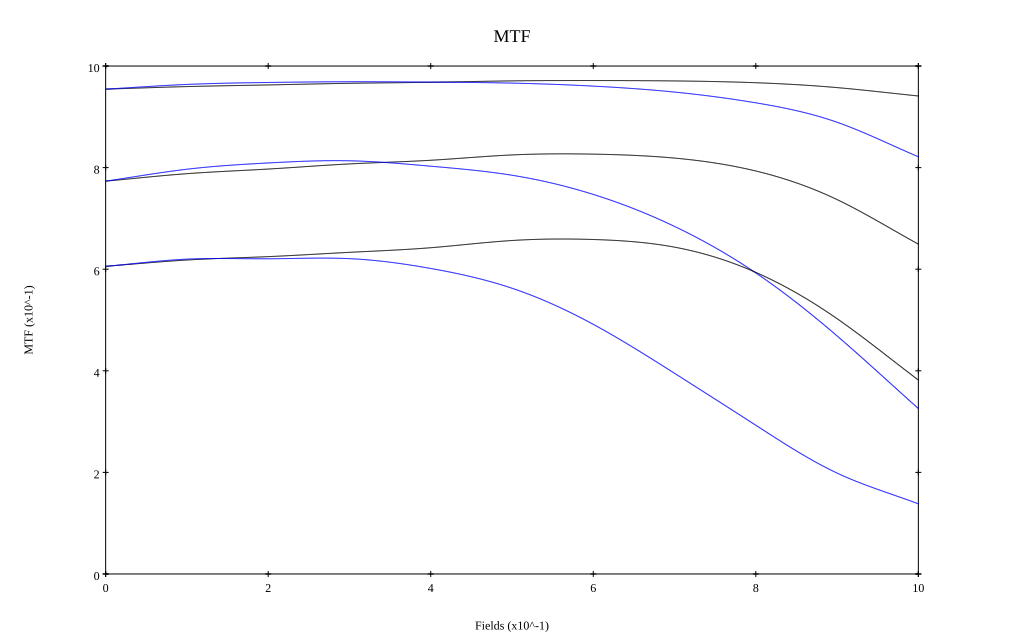

The data file committed next to this chart (first rows):
, 0, 0.1, 0.2, 0.3, 0.4, 0.5, 0.6, 0.7, 0.8, 0.9, 1
10 sag, 0.955, 0.96, 0.963, 0.966, 0.968, 0.971, 0.971, 0.971, 0.967, 0.958, 0.941
10 tan, 0.955, 0.964, 0.968, 0.969, 0.968, 0.966, 0.96, 0.949, 0.928, 0.889, 0.821
30 sag, 0.773, 0.788, 0.797, 0.807, 0.814, 0.825, 0.827, 0.819, 0.793, 0.737, 0.649
30 tan, 0.773, 0.797, 0.809, 0.813, 0.803, 0.785, 0.747, 0.684, 0.593, 0.469, 0.326
50 sag, 0.606, 0.618, 0.625, 0.633, 0.642, 0.656, 0.658, 0.643, 0.594, 0.503, 0.382
50 tan, 0.606, 0.62, 0.621, 0.621, 0.601, 0.562, 0.491, 0.395, 0.293, 0.199, 0.138
